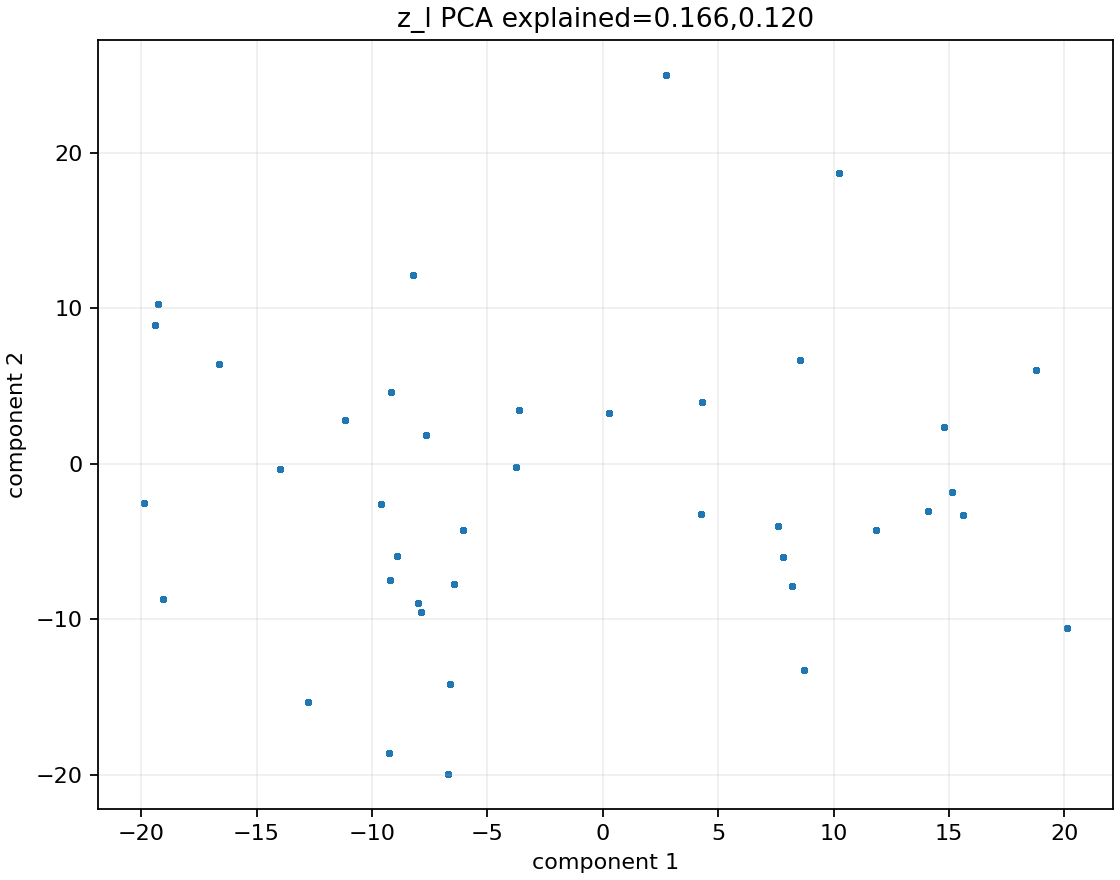

The data file committed next to this chart (first rows):
sample_index, x, y, action_norm
0, -9.168, 4.63, 6.883
1, 4.275, 3.981, 7.011
2, -7.672, 1.85, 7.397
3, -6.637, -14.17, 7.907
4, -9.613, -2.596, 7.216
5, -8.225, 12.11, 6.963
6, 8.18, -7.852, 6.803
7, 7.568, -4.015, 6.173
8, 8.719, -13.23, 6.686
9, 11.81, -4.23, 7.143
10, 20.12, -10.57, 6.908
11, 8.719, -13.23, 6.896
12, 20.12, -10.57, 6.203
13, 8.528, 6.683, 8.07
14, 8.528, 6.683, 7.209
15, -7.672, 1.85, 6.767
16, 4.275, 3.981, 6.456
17, 15.62, -3.271, 7.36
18, 20.12, -10.57, 6.461
19, -6.637, -14.17, 7.193
20, -19.39, 8.923, 7.601
21, 8.528, 6.683, 8.834
22, 14.78, 2.353, 6.359
23, 15.14, -1.785, 7.749
24, 14.78, 2.353, 5.921
25, 14.07, -3.04, 6.398
26, -9.168, 4.63, 7.675
27, 4.275, 3.981, 6.449
28, 14.78, 2.353, 7.281
29, 2.753, 24.99, 6.452
30, -9.613, -2.596, 7.267
31, 14.78, 2.353, 6.9
32, 2.753, 24.99, 7.698
33, 18.77, 6, 7.728
34, -8.225, 12.11, 7.4
35, 14.07, -3.04, 6.573
36, -6.637, -14.17, 8.512
37, 2.753, 24.99, 7.014
38, -8.225, 12.11, 6.243
39, 10.25, 18.69, 6.713
40, -19.39, 8.923, 7.774
41, -7.672, 1.85, 6.407
42, -3.762, -0.1987, 7.714
43, -6.45, -7.706, 7.284
44, 0.281, 3.24, 7.119
45, 20.12, -10.57, 6.579
46, 15.62, -3.271, 8.308
47, -9.286, -18.57, 8.462
48, -9.286, -18.57, 7.609
49, -19.39, 8.923, 7.63
50, -6.699, -19.92, 8.183
51, -9.168, 4.63, 7.658
52, 0.281, 3.24, 7.522
53, -9.203, -7.447, 5.76
54, 10.25, 18.69, 8.625
55, 20.12, -10.57, 7.436
56, -12.79, -15.33, 7.286
57, 4.275, 3.981, 7.873
58, -19.87, -2.514, 8.31
59, -19.87, -2.514, 7.939
... 1,940 more rows
